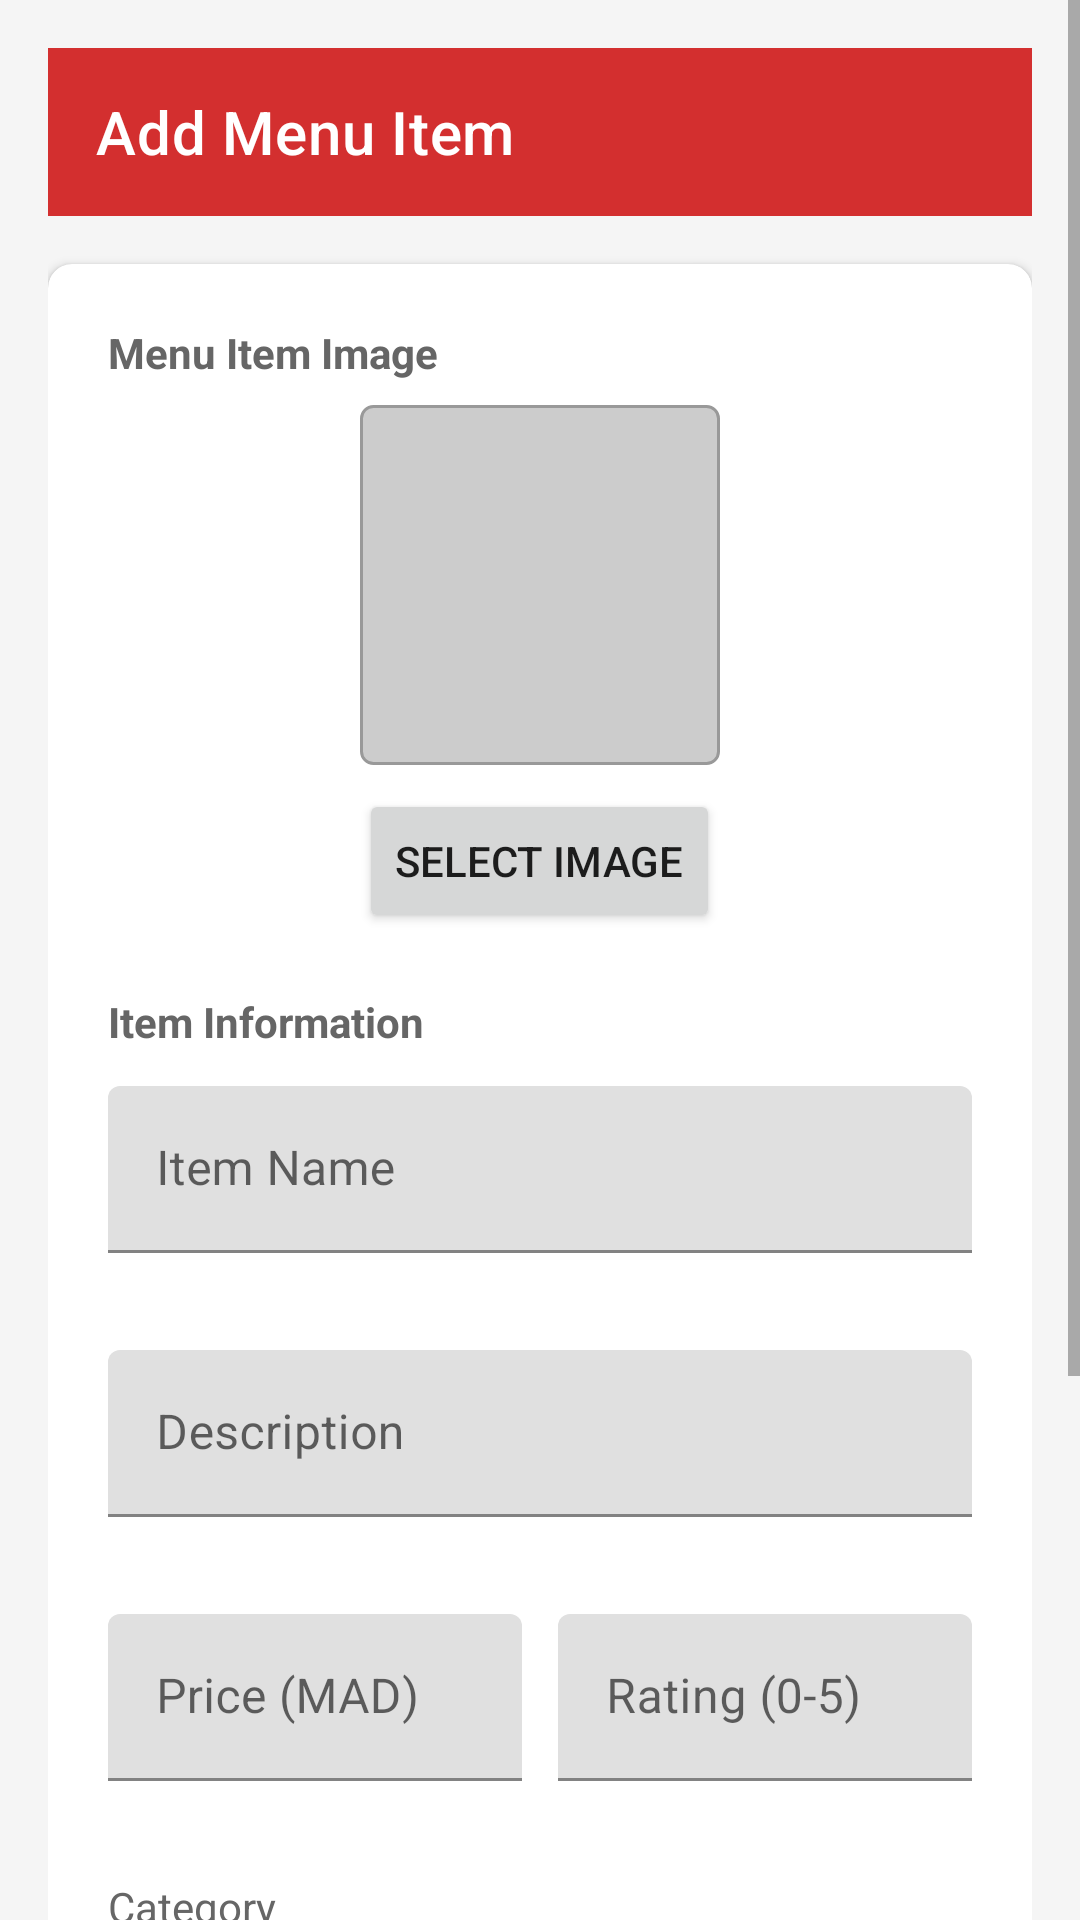

Layout XML and referenced resources for this Android screen:
<!-- AndroidManifest.xml: application theme Theme.BestMlewi -->
<!-- res/layout/activity_add_menu.xml -->
<?xml version="1.0" encoding="utf-8"?>
<ScrollView xmlns:android="http://schemas.android.com/apk/res/android"
    xmlns:app="http://schemas.android.com/apk/res-auto"
    android:layout_width="match_parent"
    android:layout_height="match_parent"
    android:background="#f5f5f5"
    android:fillViewport="true">

    <LinearLayout
        android:layout_width="match_parent"
        android:layout_height="wrap_content"
        android:orientation="vertical"
        android:padding="16dp">

        <com.google.android.material.appbar.MaterialToolbar
            android:layout_width="match_parent"
            android:layout_height="?attr/actionBarSize"
            android:background="@color/purple_500"
            app:title="Add Menu Item"
            app:titleTextColor="@android:color/white" />

        <androidx.cardview.widget.CardView
            android:layout_width="match_parent"
            android:layout_height="wrap_content"
            android:layout_marginTop="16dp"
            app:cardCornerRadius="8dp"
            app:cardElevation="2dp">

            <LinearLayout
                android:layout_width="match_parent"
                android:layout_height="wrap_content"
                android:orientation="vertical"
                android:padding="20dp">

                
                <TextView
                    android:layout_width="match_parent"
                    android:layout_height="wrap_content"
                    android:text="Menu Item Image"
                    android:textColor="#666"
                    android:textSize="14sp"
                    android:textStyle="bold" />

                <ImageView
                    android:id="@+id/imageMenu"
                    android:layout_width="120dp"
                    android:layout_height="120dp"
                    android:layout_gravity="center"
                    android:layout_marginTop="8dp"
                    android:scaleType="centerCrop"
                    android:src="@drawable/placeholder_image" />

                <Button
                    android:id="@+id/btnSelectImage"
                    android:layout_width="wrap_content"
                    android:layout_height="wrap_content"
                    android:layout_gravity="center"
                    android:layout_marginTop="8dp"
                    android:text="Select Image" />

                
                <TextView
                    android:layout_width="match_parent"
                    android:layout_height="wrap_content"
                    android:layout_marginTop="20dp"
                    android:text="Item Information"
                    android:textColor="#666"
                    android:textSize="14sp"
                    android:textStyle="bold" />

                <com.google.android.material.textfield.TextInputLayout
                    android:layout_width="match_parent"
                    android:layout_height="wrap_content"
                    android:layout_marginTop="12dp"
                    app:errorEnabled="true">

                    <com.google.android.material.textfield.TextInputEditText
                        android:id="@+id/editName"
                        android:layout_width="match_parent"
                        android:layout_height="wrap_content"
                        android:hint="Item Name"
                        android:inputType="textCapWords"
                        android:maxLines="1" />

                </com.google.android.material.textfield.TextInputLayout>

                <com.google.android.material.textfield.TextInputLayout
                    android:layout_width="match_parent"
                    android:layout_height="wrap_content"
                    android:layout_marginTop="12dp"
                    app:errorEnabled="true">

                    <com.google.android.material.textfield.TextInputEditText
                        android:id="@+id/editDescription"
                        android:layout_width="match_parent"
                        android:layout_height="wrap_content"
                        android:hint="Description"
                        android:inputType="textMultiLine"
                        android:maxLines="3" />

                </com.google.android.material.textfield.TextInputLayout>

                <LinearLayout
                    android:layout_width="match_parent"
                    android:layout_height="wrap_content"
                    android:layout_marginTop="12dp"
                    android:orientation="horizontal">

                    <com.google.android.material.textfield.TextInputLayout
                        android:layout_width="0dp"
                        android:layout_height="wrap_content"
                        android:layout_weight="1"
                        app:errorEnabled="true">

                        <com.google.android.material.textfield.TextInputEditText
                            android:id="@+id/editPrice"
                            android:layout_width="match_parent"
                            android:layout_height="wrap_content"
                            android:hint="Price (MAD)"
                            android:inputType="numberDecimal"
                            android:maxLines="1" />

                    </com.google.android.material.textfield.TextInputLayout>

                    <com.google.android.material.textfield.TextInputLayout
                        android:layout_width="0dp"
                        android:layout_height="wrap_content"
                        android:layout_marginStart="12dp"
                        android:layout_weight="1"
                        app:errorEnabled="true">

                        <com.google.android.material.textfield.TextInputEditText
                            android:id="@+id/editRating"
                            android:layout_width="match_parent"
                            android:layout_height="wrap_content"
                            android:hint="Rating (0-5)"
                            android:inputType="numberDecimal"
                            android:maxLines="1" />

                    </com.google.android.material.textfield.TextInputLayout>

                </LinearLayout>

                <TextView
                    android:layout_width="match_parent"
                    android:layout_height="wrap_content"
                    android:layout_marginTop="12dp"
                    android:text="Category"
                    android:textColor="#666" />

                <Spinner
                    android:id="@+id/spinnerCategory"
                    android:layout_width="match_parent"
                    android:layout_height="48dp"
                    android:layout_marginTop="4dp" />

                <com.google.android.material.textfield.TextInputLayout
                    android:layout_width="match_parent"
                    android:layout_height="wrap_content"
                    android:layout_marginTop="12dp"
                    app:errorEnabled="true">

                    <com.google.android.material.textfield.TextInputEditText
                        android:id="@+id/editIngredients"
                        android:layout_width="match_parent"
                        android:layout_height="wrap_content"
                        android:hint="Ingredients (comma separated)"
                        android:inputType="textMultiLine"
                        android:maxLines="3" />

                </com.google.android.material.textfield.TextInputLayout>

                
                <LinearLayout
                    android:layout_width="match_parent"
                    android:layout_height="wrap_content"
                    android:layout_marginTop="24dp"
                    android:orientation="horizontal">

                    <Button
                        android:id="@+id/btnCancel"
                        android:layout_width="0dp"
                        android:layout_height="wrap_content"
                        android:layout_weight="1"
                        android:backgroundTint="@color/gray"
                        android:text="Cancel"
                        android:textColor="@android:color/white" />

                    <Button
                        android:id="@+id/btnAdd"
                        android:layout_width="0dp"
                        android:layout_height="wrap_content"
                        android:layout_marginStart="12dp"
                        android:layout_weight="1"
                        android:backgroundTint="@color/purple_500"
                        android:text="Add Item"
                        android:textColor="@android:color/white" />

                </LinearLayout>

            </LinearLayout>

        </androidx.cardview.widget.CardView>

    </LinearLayout>

</ScrollView>
<!-- resources referenced by this layout -->
<resources>
  <color name="gray">#9E9E9E</color>
  <color name="purple_500">#D32F2F</color>
  <!-- drawable placeholder_image (drawable) -->
  <?xml version="1.0" encoding="utf-8"?>
  <shape xmlns:android="http://schemas.android.com/apk/res/android"
      android:shape="rectangle">
      <solid android:color="#CCCCCC" />
      <stroke android:width="1dp" android:color="#999999" />
      <corners android:radius="4dp" />
  </shape>
  <style name="Theme.BestMlewi" parent="Theme.MaterialComponents.DayNight.DarkActionBar">
          
          <item name="colorPrimary">@color/purple_500</item>
          <item name="colorPrimaryVariant">@color/purple_700</item>
          <item name="colorOnPrimary">@color/white</item>
          
          <item name="colorSecondary">@color/teal_200</item>
          <item name="colorSecondaryVariant">@color/teal_700</item>
          <item name="colorOnSecondary">@color/black</item>
          
          <item name="android:statusBarColor">?attr/colorPrimaryVariant</item>
          
      </style>
  <color name="purple_700">#A90404</color>
  <color name="white">#FFFFFF</color>
  <color name="teal_200">#4ECDC4</color>
  <color name="teal_700">#3DBBB4</color>
  <color name="black">#000000</color>
</resources>
